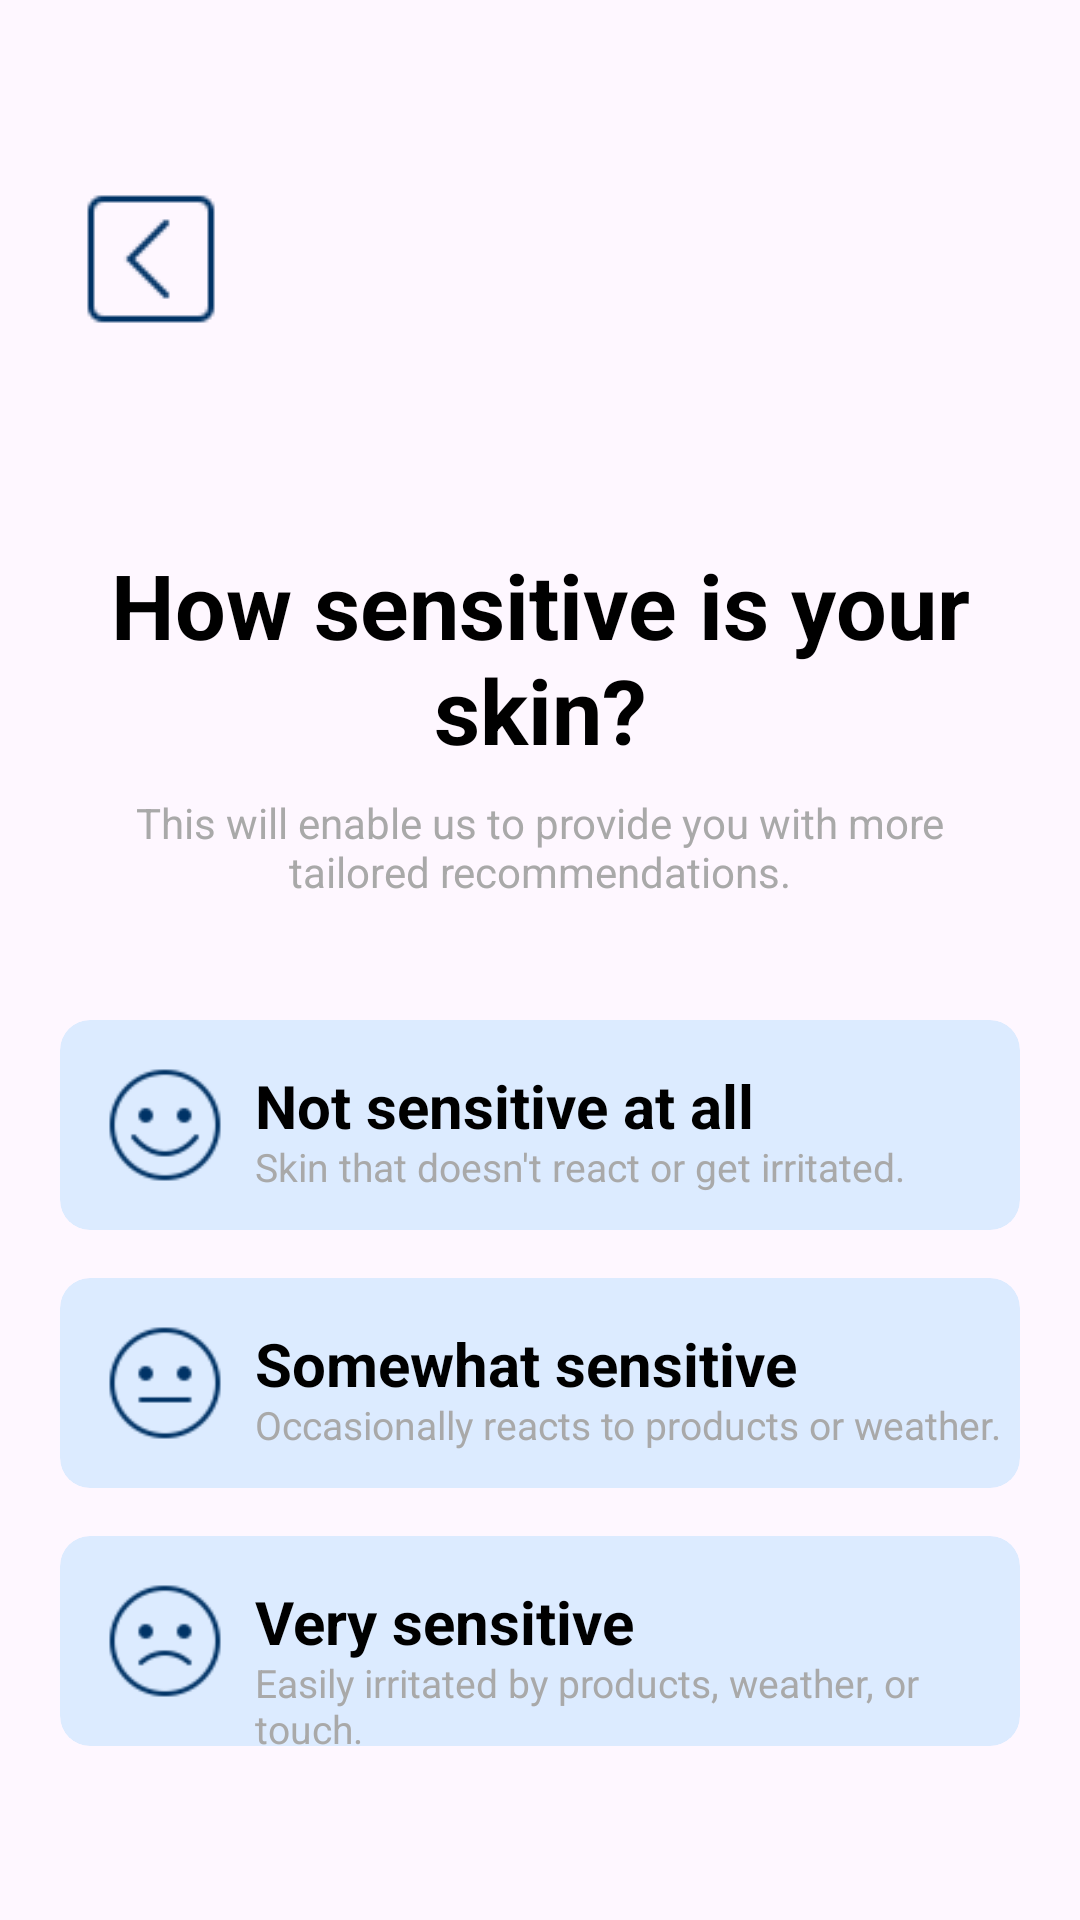

This screen was rendered from an Android layout file. Write that file and the resources it references.
<!-- AndroidManifest.xml: application theme Theme.MyApplication2 -->
<!-- res/layout/skin_sensitivity_page.xml -->
<?xml version="1.0" encoding="utf-8"?>
<androidx.constraintlayout.widget.ConstraintLayout xmlns:android="http://schemas.android.com/apk/res/android"
    android:layout_width="match_parent"
    android:layout_height="match_parent"
    xmlns:app="http://schemas.android.com/apk/res-auto">
    <ImageButton
        android:id="@+id/imageButton"
        android:layout_width="wrap_content"
        android:layout_height="wrap_content"
        android:backgroundTint="#00000000"
        android:contentDescription="back button"
        android:src="@drawable/back_btn"
        app:layout_constraintBottom_toBottomOf="parent"
        app:layout_constraintEnd_toEndOf="parent"
        app:layout_constraintHorizontal_bias="0.047"
        app:layout_constraintStart_toStartOf="parent"
        app:layout_constraintTop_toTopOf="parent"
        app:layout_constraintVertical_bias="0.09" />

    <TextView
        android:id="@+id/textView10"
        android:layout_width="match_parent"
        android:layout_height="wrap_content"
        android:layout_marginTop="60dp"
        android:gravity="center"
        android:text="How sensitive is your skin?"
        android:textColor="@color/black"
        android:textSize="30sp"
        android:textStyle="bold"
        app:layout_constraintEnd_toEndOf="parent"
        app:layout_constraintHorizontal_bias="0.0"
        app:layout_constraintStart_toStartOf="parent"
        app:layout_constraintTop_toBottomOf="@id/imageButton" />

    <TextView
        android:id="@+id/textView17"
        android:layout_width="match_parent"
        android:layout_height="wrap_content"
        android:layout_marginStart="40dp"
        android:layout_marginTop="8dp"
        android:layout_marginEnd="40dp"
        android:gravity="center"
        android:text="This will enable us to provide you with more tailored recommendations."
        android:textColor="@color/grey"
        app:layout_constraintEnd_toEndOf="parent"
        app:layout_constraintHorizontal_bias="0.0"
        app:layout_constraintStart_toStartOf="parent"
        app:layout_constraintTop_toBottomOf="@id/textView10" />

    <com.google.android.material.card.MaterialCardView
        android:id="@+id/notCard"
        android:layout_width="0dp"
        android:layout_height="70dp"
        android:layout_marginTop="40dp"
        android:layout_marginStart="20dp"
        android:layout_marginEnd="20dp"
        android:backgroundTint="#DCEBFF"
        app:cardCornerRadius="10dp"
        app:strokeWidth="0dp"
        app:strokeColor="@android:color/transparent"
        app:layout_constraintTop_toBottomOf="@id/textView17"
        app:layout_constraintStart_toStartOf="parent"
        app:layout_constraintEnd_toEndOf="parent">

        <RelativeLayout
            android:id="@+id/normal"
            android:layout_width="match_parent"
            android:layout_height="match_parent">

            <ImageView
                android:id="@+id/imagenot"
                android:layout_width="40dp"
                android:layout_height="40dp"
                android:layout_marginStart="15dp"
                android:layout_marginTop="15dp"
                android:scaleType="centerCrop"
                android:src="@drawable/smiley" />
            <TextView
                android:id="@+id/descriptionnot"
                android:layout_width="wrap_content"
                android:layout_height="wrap_content"
                android:layout_marginStart="65dp"
                android:layout_marginTop="40dp"
                android:text="Skin that doesn't react or get irritated."
                android:textColor="@color/grey"
                android:textSize="13sp" />

            <TextView
                android:id="@+id/textnot"
                android:layout_width="wrap_content"
                android:layout_height="wrap_content"
                android:layout_marginStart="65dp"
                android:layout_marginTop="15dp"
                android:text="Not sensitive at all"
                android:textStyle="bold"
                android:textColor="@color/black"
                android:textSize="20sp" />
        </RelativeLayout>


    </com.google.android.material.card.MaterialCardView>


    <com.google.android.material.card.MaterialCardView
        android:id="@+id/somewhatCard"
        android:layout_width="0dp"
        android:layout_height="70dp"
        android:layout_marginTop="16dp"
        android:layout_marginStart="20dp"
        android:layout_marginEnd="20dp"
        android:backgroundTint="#DCEBFF"
        app:cardCornerRadius="10dp"
        app:strokeWidth="0dp"
        app:strokeColor="@android:color/transparent"
        app:layout_constraintTop_toBottomOf="@id/notCard"
        app:layout_constraintStart_toStartOf="parent"
        app:layout_constraintEnd_toEndOf="parent">

        <RelativeLayout
            android:id="@+id/somewhat"
            android:layout_width="match_parent"
            android:layout_height="match_parent">

            <ImageView
                android:id="@+id/imagesomewhat"
                android:layout_width="40dp"
                android:layout_height="40dp"
                android:layout_marginStart="15dp"
                android:layout_marginTop="15dp"
                android:scaleType="centerCrop"
                android:src="@drawable/neutral" />
            <TextView
                android:id="@+id/descriptionsomewhat"
                android:layout_width="wrap_content"
                android:layout_height="wrap_content"
                android:layout_marginStart="65dp"
                android:layout_marginTop="40dp"
                android:text="Occasionally reacts to products or weather."
                android:textColor="@color/grey"
                android:textSize="13sp" />

            <TextView
                android:id="@+id/textsomewhat"
                android:layout_width="wrap_content"
                android:layout_height="wrap_content"
                android:layout_marginStart="65dp"
                android:layout_marginTop="15dp"
                android:text="Somewhat sensitive"
                android:textStyle="bold"
                android:textColor="@color/black"
                android:textSize="20sp" />
        </RelativeLayout>


    </com.google.android.material.card.MaterialCardView>


    <com.google.android.material.card.MaterialCardView
        android:id="@+id/veryCard"
        android:layout_width="0dp"
        android:layout_height="70dp"
        android:layout_marginTop="16dp"
        android:layout_marginStart="20dp"
        android:layout_marginEnd="20dp"
        android:backgroundTint="#DCEBFF"
        app:cardCornerRadius="10dp"
        app:strokeWidth="0dp"
        app:strokeColor="@android:color/transparent"
        app:layout_constraintTop_toBottomOf="@id/somewhatCard"
        app:layout_constraintStart_toStartOf="parent"
        app:layout_constraintEnd_toEndOf="parent">

        <RelativeLayout
            android:id="@+id/very"
            android:layout_width="match_parent"
            android:layout_height="match_parent">

            <ImageView
                android:id="@+id/imagevery"
                android:layout_width="40dp"
                android:layout_height="40dp"
                android:layout_marginStart="15dp"
                android:layout_marginTop="15dp"
                android:scaleType="centerCrop"
                android:src="@drawable/sad" />
            <TextView
                android:id="@+id/descriptionvery"
                android:layout_width="wrap_content"
                android:layout_height="wrap_content"
                android:layout_marginStart="65dp"
                android:layout_marginTop="40dp"
                android:text="Easily irritated by products, weather, or touch."
                android:textColor="@color/grey"
                android:textSize="13sp" />

            <TextView
                android:id="@+id/textvery"
                android:layout_width="wrap_content"
                android:layout_height="wrap_content"
                android:layout_marginStart="65dp"
                android:layout_marginTop="15dp"
                android:text="Very sensitive"
                android:textStyle="bold"
                android:textColor="@color/black"
                android:textSize="20sp" />
        </RelativeLayout>


    </com.google.android.material.card.MaterialCardView>
    <Button
        android:id="@+id/button8"
        android:layout_width="0dp"
        android:layout_height="65dp"
        android:layout_marginStart="40dp"
        android:layout_marginTop="180dp"
        android:layout_marginEnd="40dp"
        android:backgroundTint="@color/button_disabled"
        android:text="Continue"
        android:textSize="21sp"
        app:cornerRadius="8dp"
        app:layout_constraintEnd_toEndOf="parent"
        app:layout_constraintHorizontal_bias="0.0"
        app:layout_constraintStart_toStartOf="parent"
        app:layout_constraintTop_toBottomOf="@id/veryCard" />


</androidx.constraintlayout.widget.ConstraintLayout>
<!-- resources referenced by this layout -->
<resources>
  <color name="black">#FF000000</color>
  <color name="button_disabled">#4D7A8C9C</color>
  <color name="grey">#A9A9A9</color>
  <!-- drawable back_btn: png bitmap (drawable, 462 bytes) -->
  <!-- drawable neutral: png bitmap (drawable, 1177 bytes) -->
  <!-- drawable sad: png bitmap (drawable, 1311 bytes) -->
  <!-- drawable smiley: png bitmap (drawable, 1357 bytes) -->
  <style name="Theme.MyApplication2" parent="Theme.Material3.DayNight.NoActionBar">
          
          
      </style>
</resources>
